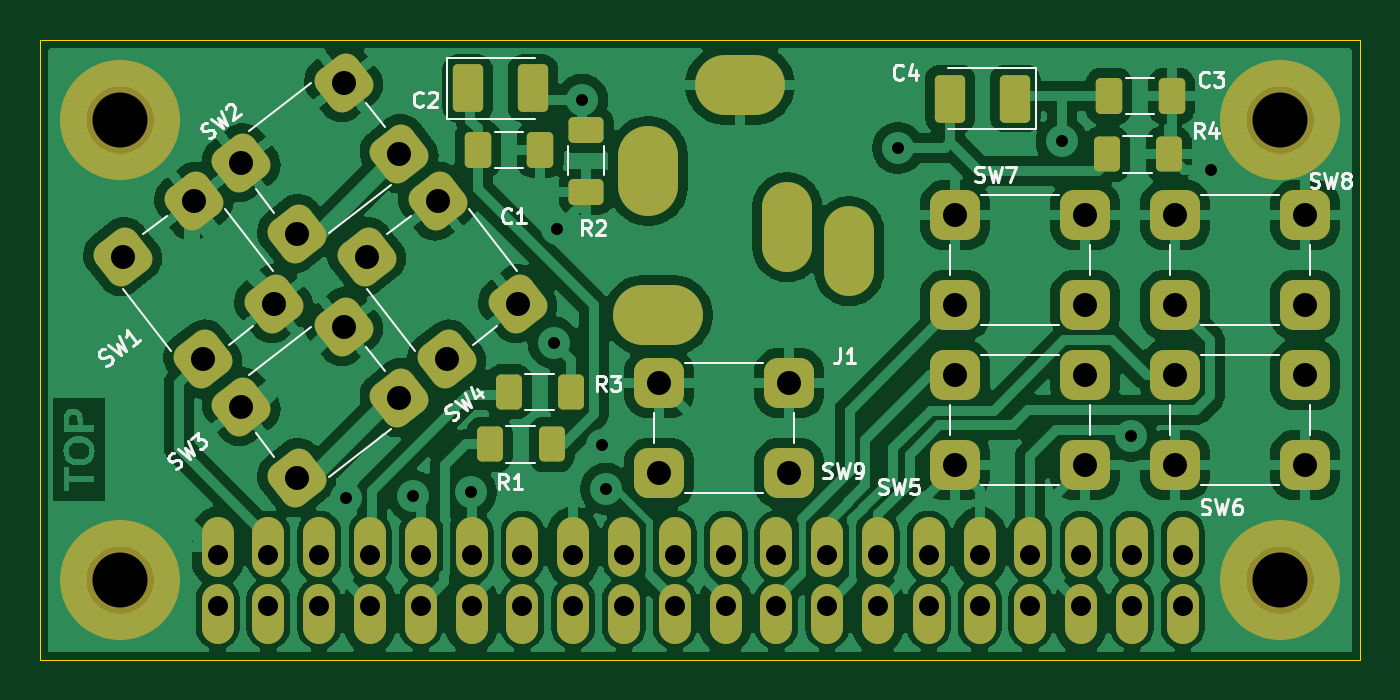
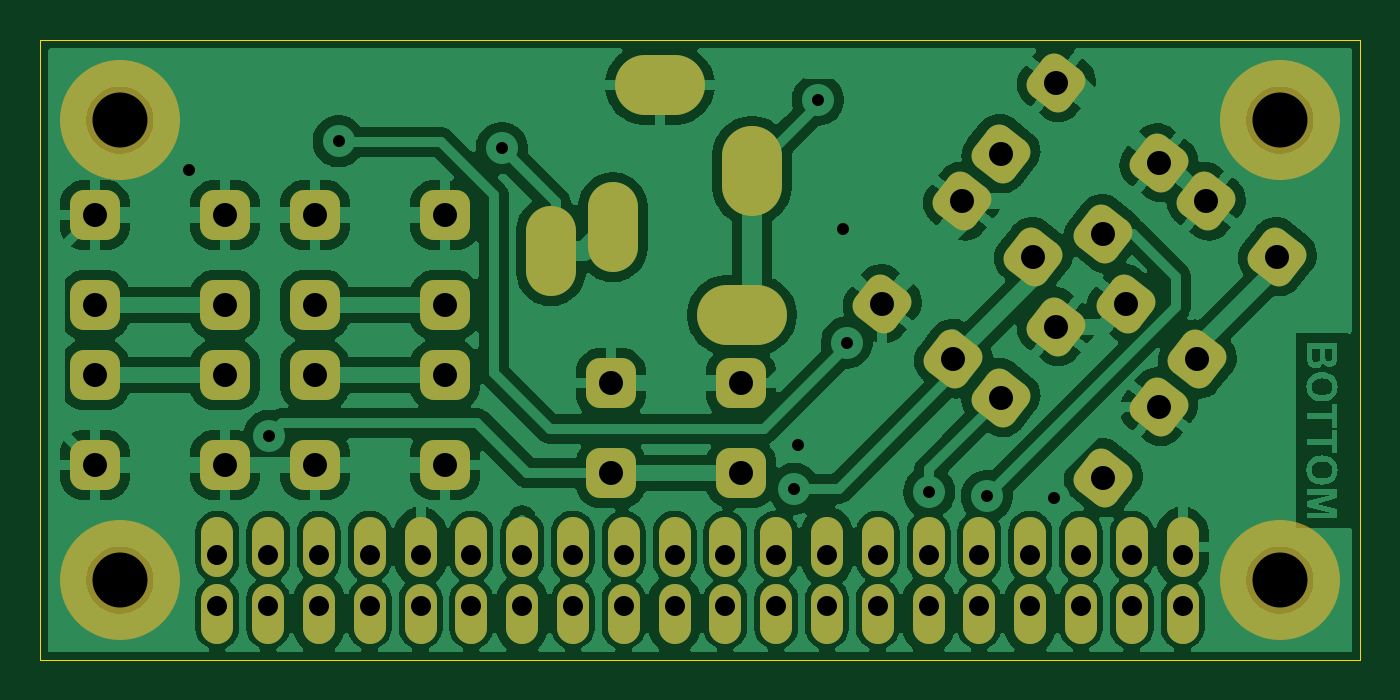
Circuit board: 11 layer files. Board 66.0 x 31.0 mm.
- bottom_copper: ZeroTiny-B_Cu.gbr (159803 bytes)
- bottom_mask: ZeroTiny-B_Mask.gbr (3832 bytes)
- paste: ZeroTiny-B_Paste.gbr (451 bytes)
- bottom_silk: ZeroTiny-B_Silkscreen.gbr (452 bytes)
- outline: ZeroTiny-Edge_Cuts.gbr (613 bytes)
- top_copper: ZeroTiny-F_Cu.gbr (166231 bytes)
- top_mask: ZeroTiny-F_Mask.gbr (5120 bytes)
- paste: ZeroTiny-F_Paste.gbr (2279 bytes)
- top_silk: ZeroTiny-F_Silkscreen.gbr (26762 bytes)
- drill: ZeroTiny-NPTH.drl (377 bytes)
- drill: ZeroTiny-PTH.drl (1904 bytes)

=== bottom_copper: ZeroTiny-B_Cu.gbr (159803 bytes, source omitted) ===
=== bottom_mask: ZeroTiny-B_Mask.gbr ===
%TF.GenerationSoftware,KiCad,Pcbnew,9.0.7*%
%TF.CreationDate,2026-05-20T09:51:19+02:00*%
%TF.ProjectId,ZeroTiny,5a65726f-5469-46e7-992e-6b696361645f,rev?*%
%TF.SameCoordinates,Original*%
%TF.FileFunction,Soldermask,Bot*%
%TF.FilePolarity,Negative*%
%FSLAX46Y46*%
G04 Gerber Fmt 4.6, Leading zero omitted, Abs format (unit mm)*
G04 Created by KiCad (PCBNEW 9.0.7) date 2026-05-20 09:51:19*
%MOMM*%
%LPD*%
G01*
G04 APERTURE LIST*
G04 Aperture macros list*
%AMRoundRect*
0 Rectangle with rounded corners*
0 $1 Rounding radius*
0 $2 $3 $4 $5 $6 $7 $8 $9 X,Y pos of 4 corners*
0 Add a 4 corners polygon primitive as box body*
4,1,4,$2,$3,$4,$5,$6,$7,$8,$9,$2,$3,0*
0 Add four circle primitives for the rounded corners*
1,1,$1+$1,$2,$3*
1,1,$1+$1,$4,$5*
1,1,$1+$1,$6,$7*
1,1,$1+$1,$8,$9*
0 Add four rect primitives between the rounded corners*
20,1,$1+$1,$2,$3,$4,$5,0*
20,1,$1+$1,$4,$5,$6,$7,0*
20,1,$1+$1,$6,$7,$8,$9,0*
20,1,$1+$1,$8,$9,$2,$3,0*%
G04 Aperture macros list end*
%ADD10RoundRect,0.700000X0.772020X-0.094792X0.094792X0.772020X-0.772020X0.094792X-0.094792X-0.772020X0*%
%ADD11O,2.500000X4.500000*%
%ADD12O,4.500000X3.000000*%
%ADD13O,3.000000X4.500000*%
%ADD14RoundRect,0.700000X0.550000X-0.550000X0.550000X0.550000X-0.550000X0.550000X-0.550000X-0.550000X0*%
%ADD15RoundRect,0.700000X-0.550000X0.550000X-0.550000X-0.550000X0.550000X-0.550000X0.550000X0.550000X0*%
%ADD16RoundRect,0.700000X-0.094792X-0.772020X0.772020X-0.094792X0.094792X0.772020X-0.772020X0.094792X0*%
%ADD17C,6.000000*%
%ADD18O,1.600000X3.000000*%
G04 APERTURE END LIST*
D10*
%TO.C,SW3*%
X10053727Y-18327876D03*
X15175797Y-14326076D03*
X12824203Y-21873924D03*
X17946273Y-17872124D03*
%TD*%
D11*
%TO.C,J1*%
X40450000Y-10550000D03*
X37350000Y-9350000D03*
D12*
X35000000Y-2250000D03*
D13*
X30400000Y-6550000D03*
D12*
X30900000Y-13750000D03*
%TD*%
D14*
%TO.C,SW9*%
X30950000Y-17150000D03*
X37450000Y-17150000D03*
X30950000Y-21650000D03*
X37450000Y-21650000D03*
%TD*%
D15*
%TO.C,SW6*%
X63250000Y-21250000D03*
X56750000Y-21250000D03*
X63250000Y-16750000D03*
X56750000Y-16750000D03*
%TD*%
D10*
%TO.C,SW2*%
X10053727Y-6127876D03*
X15175797Y-2126076D03*
X12824203Y-9673924D03*
X17946273Y-5672124D03*
%TD*%
D14*
%TO.C,SW8*%
X56750000Y-8750000D03*
X63250000Y-8750000D03*
X56750000Y-13250000D03*
X63250000Y-13250000D03*
%TD*%
%TO.C,SW7*%
X45750000Y-8750000D03*
X52250000Y-8750000D03*
X45750000Y-13250000D03*
X52250000Y-13250000D03*
%TD*%
D15*
%TO.C,SW5*%
X52250000Y-21250000D03*
X45750000Y-21250000D03*
X52250000Y-16750000D03*
X45750000Y-16750000D03*
%TD*%
D16*
%TO.C,SW4*%
X19872124Y-8053727D03*
X23873924Y-13175797D03*
X16326076Y-10824203D03*
X20327876Y-15946273D03*
%TD*%
%TO.C,SW1*%
X7672124Y-8053727D03*
X11673924Y-13175797D03*
X4126076Y-10824203D03*
X8127876Y-15946273D03*
%TD*%
D17*
%TO.C,IC1*%
X62000000Y-27000000D03*
X4000000Y-27000000D03*
X62000000Y-4000000D03*
X4000000Y-4000000D03*
D18*
X57130000Y-25330000D03*
X57130000Y-28670000D03*
X54590000Y-25330000D03*
X54590000Y-28670000D03*
X52050000Y-25330000D03*
X52050000Y-28670000D03*
X49510000Y-25330000D03*
X49510000Y-28670000D03*
X46970000Y-25330000D03*
X46970000Y-28670000D03*
X44430000Y-25330000D03*
X44430000Y-28670000D03*
X41890000Y-25330000D03*
X41890000Y-28670000D03*
X39350000Y-25330000D03*
X39350000Y-28670000D03*
X36810000Y-25330000D03*
X36810000Y-28670000D03*
X34270000Y-25330000D03*
X34270000Y-28670000D03*
X31730000Y-25330000D03*
X31730000Y-28670000D03*
X29190000Y-25330000D03*
X29190000Y-28670000D03*
X26650000Y-25330000D03*
X26650000Y-28670000D03*
X24110000Y-25330000D03*
X24110000Y-28670000D03*
X21570000Y-25330000D03*
X21570000Y-28670000D03*
X19030000Y-25330000D03*
X19030000Y-28670000D03*
X16490000Y-25330000D03*
X16490000Y-28670000D03*
X13950000Y-25330000D03*
X13950000Y-28670000D03*
X11410000Y-25330000D03*
X11410000Y-28670000D03*
X8870000Y-25330000D03*
X8870000Y-28670000D03*
%TD*%
M02*

=== paste: ZeroTiny-B_Paste.gbr ===
%TF.GenerationSoftware,KiCad,Pcbnew,9.0.7*%
%TF.CreationDate,2026-05-20T09:51:19+02:00*%
%TF.ProjectId,ZeroTiny,5a65726f-5469-46e7-992e-6b696361645f,rev?*%
%TF.SameCoordinates,Original*%
%TF.FileFunction,Paste,Bot*%
%TF.FilePolarity,Positive*%
%FSLAX46Y46*%
G04 Gerber Fmt 4.6, Leading zero omitted, Abs format (unit mm)*
G04 Created by KiCad (PCBNEW 9.0.7) date 2026-05-20 09:51:19*
%MOMM*%
%LPD*%
G01*
G04 APERTURE LIST*
G04 APERTURE END LIST*
M02*

=== bottom_silk: ZeroTiny-B_Silkscreen.gbr ===
%TF.GenerationSoftware,KiCad,Pcbnew,9.0.7*%
%TF.CreationDate,2026-05-20T09:51:19+02:00*%
%TF.ProjectId,ZeroTiny,5a65726f-5469-46e7-992e-6b696361645f,rev?*%
%TF.SameCoordinates,Original*%
%TF.FileFunction,Legend,Bot*%
%TF.FilePolarity,Positive*%
%FSLAX46Y46*%
G04 Gerber Fmt 4.6, Leading zero omitted, Abs format (unit mm)*
G04 Created by KiCad (PCBNEW 9.0.7) date 2026-05-20 09:51:19*
%MOMM*%
%LPD*%
G01*
G04 APERTURE LIST*
G04 APERTURE END LIST*
M02*

=== outline: ZeroTiny-Edge_Cuts.gbr ===
%TF.GenerationSoftware,KiCad,Pcbnew,9.0.7*%
%TF.CreationDate,2026-05-20T09:51:19+02:00*%
%TF.ProjectId,ZeroTiny,5a65726f-5469-46e7-992e-6b696361645f,rev?*%
%TF.SameCoordinates,Original*%
%TF.FileFunction,Profile,NP*%
%FSLAX46Y46*%
G04 Gerber Fmt 4.6, Leading zero omitted, Abs format (unit mm)*
G04 Created by KiCad (PCBNEW 9.0.7) date 2026-05-20 09:51:19*
%MOMM*%
%LPD*%
G01*
G04 APERTURE LIST*
%TA.AperFunction,Profile*%
%ADD10C,0.050000*%
%TD*%
G04 APERTURE END LIST*
D10*
X0Y0D02*
X0Y-31000000D01*
X66000000Y-31000000D02*
X66000000Y0D01*
X0Y-31000000D02*
X66000000Y-31000000D01*
X0Y0D02*
X66000000Y0D01*
M02*

=== top_copper: ZeroTiny-F_Cu.gbr (166231 bytes, source omitted) ===
=== top_mask: ZeroTiny-F_Mask.gbr ===
%TF.GenerationSoftware,KiCad,Pcbnew,9.0.7*%
%TF.CreationDate,2026-05-20T09:51:19+02:00*%
%TF.ProjectId,ZeroTiny,5a65726f-5469-46e7-992e-6b696361645f,rev?*%
%TF.SameCoordinates,Original*%
%TF.FileFunction,Soldermask,Top*%
%TF.FilePolarity,Negative*%
%FSLAX46Y46*%
G04 Gerber Fmt 4.6, Leading zero omitted, Abs format (unit mm)*
G04 Created by KiCad (PCBNEW 9.0.7) date 2026-05-20 09:51:19*
%MOMM*%
%LPD*%
G01*
G04 APERTURE LIST*
G04 Aperture macros list*
%AMRoundRect*
0 Rectangle with rounded corners*
0 $1 Rounding radius*
0 $2 $3 $4 $5 $6 $7 $8 $9 X,Y pos of 4 corners*
0 Add a 4 corners polygon primitive as box body*
4,1,4,$2,$3,$4,$5,$6,$7,$8,$9,$2,$3,0*
0 Add four circle primitives for the rounded corners*
1,1,$1+$1,$2,$3*
1,1,$1+$1,$4,$5*
1,1,$1+$1,$6,$7*
1,1,$1+$1,$8,$9*
0 Add four rect primitives between the rounded corners*
20,1,$1+$1,$2,$3,$4,$5,0*
20,1,$1+$1,$4,$5,$6,$7,0*
20,1,$1+$1,$6,$7,$8,$9,0*
20,1,$1+$1,$8,$9,$2,$3,0*%
G04 Aperture macros list end*
%ADD10RoundRect,0.700000X0.772020X-0.094792X0.094792X0.772020X-0.772020X0.094792X-0.094792X-0.772020X0*%
%ADD11O,2.500000X4.500000*%
%ADD12O,4.500000X3.000000*%
%ADD13O,3.000000X4.500000*%
%ADD14RoundRect,0.700000X0.550000X-0.550000X0.550000X0.550000X-0.550000X0.550000X-0.550000X-0.550000X0*%
%ADD15RoundRect,0.250000X0.412500X0.650000X-0.412500X0.650000X-0.412500X-0.650000X0.412500X-0.650000X0*%
%ADD16RoundRect,0.250001X0.507499X0.944999X-0.507499X0.944999X-0.507499X-0.944999X0.507499X-0.944999X0*%
%ADD17RoundRect,0.700000X-0.550000X0.550000X-0.550000X-0.550000X0.550000X-0.550000X0.550000X0.550000X0*%
%ADD18RoundRect,0.250000X-0.412500X-0.650000X0.412500X-0.650000X0.412500X0.650000X-0.412500X0.650000X0*%
%ADD19RoundRect,0.250000X0.625000X-0.400000X0.625000X0.400000X-0.625000X0.400000X-0.625000X-0.400000X0*%
%ADD20RoundRect,0.250000X-0.400000X-0.625000X0.400000X-0.625000X0.400000X0.625000X-0.400000X0.625000X0*%
%ADD21RoundRect,0.250001X-0.507499X-0.944999X0.507499X-0.944999X0.507499X0.944999X-0.507499X0.944999X0*%
%ADD22RoundRect,0.250000X0.400000X0.625000X-0.400000X0.625000X-0.400000X-0.625000X0.400000X-0.625000X0*%
%ADD23RoundRect,0.700000X-0.094792X-0.772020X0.772020X-0.094792X0.094792X0.772020X-0.772020X0.094792X0*%
%ADD24C,6.000000*%
%ADD25O,1.600000X3.000000*%
G04 APERTURE END LIST*
D10*
%TO.C,SW3*%
X10053727Y-18327876D03*
X15175797Y-14326076D03*
X12824203Y-21873924D03*
X17946273Y-17872124D03*
%TD*%
D11*
%TO.C,J1*%
X40450000Y-10550000D03*
X37350000Y-9350000D03*
D12*
X35000000Y-2250000D03*
D13*
X30400000Y-6550000D03*
D12*
X30900000Y-13750000D03*
%TD*%
D14*
%TO.C,SW9*%
X30950000Y-17150000D03*
X37450000Y-17150000D03*
X30950000Y-21650000D03*
X37450000Y-21650000D03*
%TD*%
D15*
%TO.C,C3*%
X56569500Y-2794000D03*
X53444500Y-2794000D03*
%TD*%
D16*
%TO.C,C4*%
X48760500Y-2921000D03*
X45505500Y-2921000D03*
%TD*%
D17*
%TO.C,SW6*%
X63250000Y-21250000D03*
X56750000Y-21250000D03*
X63250000Y-16750000D03*
X56750000Y-16750000D03*
%TD*%
D18*
%TO.C,C1*%
X21887500Y-5480000D03*
X25012500Y-5480000D03*
%TD*%
D19*
%TO.C,R2*%
X27300000Y-7580000D03*
X27300000Y-4480000D03*
%TD*%
D20*
%TO.C,R1*%
X22470000Y-20210000D03*
X25570000Y-20210000D03*
%TD*%
D10*
%TO.C,SW2*%
X10053727Y-6127876D03*
X15175797Y-2126076D03*
X12824203Y-9673924D03*
X17946273Y-5672124D03*
%TD*%
D21*
%TO.C,C2*%
X21375500Y-2413000D03*
X24630500Y-2413000D03*
%TD*%
D14*
%TO.C,SW8*%
X56750000Y-8750000D03*
X63250000Y-8750000D03*
X56750000Y-13250000D03*
X63250000Y-13250000D03*
%TD*%
D22*
%TO.C,R4*%
X56430000Y-5715000D03*
X53330000Y-5715000D03*
%TD*%
D14*
%TO.C,SW7*%
X45750000Y-8750000D03*
X52250000Y-8750000D03*
X45750000Y-13250000D03*
X52250000Y-13250000D03*
%TD*%
D17*
%TO.C,SW5*%
X52250000Y-21250000D03*
X45750000Y-21250000D03*
X52250000Y-16750000D03*
X45750000Y-16750000D03*
%TD*%
D20*
%TO.C,R3*%
X23440000Y-17580000D03*
X26540000Y-17580000D03*
%TD*%
D23*
%TO.C,SW4*%
X19872124Y-8053727D03*
X23873924Y-13175797D03*
X16326076Y-10824203D03*
X20327876Y-15946273D03*
%TD*%
%TO.C,SW1*%
X7672124Y-8053727D03*
X11673924Y-13175797D03*
X4126076Y-10824203D03*
X8127876Y-15946273D03*
%TD*%
D24*
%TO.C,IC1*%
X62000000Y-27000000D03*
X4000000Y-27000000D03*
X62000000Y-4000000D03*
X4000000Y-4000000D03*
D25*
X57130000Y-25330000D03*
X57130000Y-28670000D03*
X54590000Y-25330000D03*
X54590000Y-28670000D03*
X52050000Y-25330000D03*
X52050000Y-28670000D03*
X49510000Y-25330000D03*
X49510000Y-28670000D03*
X46970000Y-25330000D03*
X46970000Y-28670000D03*
X44430000Y-25330000D03*
X44430000Y-28670000D03*
X41890000Y-25330000D03*
X41890000Y-28670000D03*
X39350000Y-25330000D03*
X39350000Y-28670000D03*
X36810000Y-25330000D03*
X36810000Y-28670000D03*
X34270000Y-25330000D03*
X34270000Y-28670000D03*
X31730000Y-25330000D03*
X31730000Y-28670000D03*
X29190000Y-25330000D03*
X29190000Y-28670000D03*
X26650000Y-25330000D03*
X26650000Y-28670000D03*
X24110000Y-25330000D03*
X24110000Y-28670000D03*
X21570000Y-25330000D03*
X21570000Y-28670000D03*
X19030000Y-25330000D03*
X19030000Y-28670000D03*
X16490000Y-25330000D03*
X16490000Y-28670000D03*
X13950000Y-25330000D03*
X13950000Y-28670000D03*
X11410000Y-25330000D03*
X11410000Y-28670000D03*
X8870000Y-25330000D03*
X8870000Y-28670000D03*
%TD*%
M02*

=== paste: ZeroTiny-F_Paste.gbr (2279 bytes, source withheld) ===
=== top_silk: ZeroTiny-F_Silkscreen.gbr (26762 bytes, source omitted) ===
=== drill: ZeroTiny-NPTH.drl ===
M48
; DRILL file {KiCad 9.0.7} date 2026-05-20T09:51:22+0200
; FORMAT={-:-/ absolute / metric / decimal}
; #@! TF.CreationDate,2026-05-20T09:51:22+02:00
; #@! TF.GenerationSoftware,Kicad,Pcbnew,9.0.7
; #@! TF.FileFunction,NonPlated,1,2,NPTH
FMAT,2
METRIC
; #@! TA.AperFunction,NonPlated,NPTH,ComponentDrill
T1C2.750
%
G90
G05
T1
X4.0Y-4.0
X4.0Y-27.0
X62.0Y-4.0
X62.0Y-27.0
M30

=== drill: ZeroTiny-PTH.drl ===
M48
; DRILL file {KiCad 9.0.7} date 2026-05-20T09:51:22+0200
; FORMAT={-:-/ absolute / metric / decimal}
; #@! TF.CreationDate,2026-05-20T09:51:22+02:00
; #@! TF.GenerationSoftware,Kicad,Pcbnew,9.0.7
; #@! TF.FileFunction,Plated,1,2,PTH
FMAT,2
METRIC
; #@! TA.AperFunction,Plated,PTH,ViaDrill
T1C0.600
; #@! TA.AperFunction,Plated,PTH,ComponentDrill
T2C1.000
; #@! TA.AperFunction,Plated,PTH,ComponentDrill
T3C1.200
%
G90
G05
T1
X15.28Y-22.91
X18.66Y-22.81
X21.53Y-22.597
X25.67Y-15.12
X25.83Y-9.46
X27.11Y-2.98
X28.08Y-20.22
X28.288Y-22.438
X42.91Y-5.4
X51.07Y-5.06
X54.54Y-19.781
X58.563Y-6.477
T2
X8.87Y-25.73
X8.87Y-28.27
X11.41Y-25.73
X11.41Y-28.27
X13.95Y-25.73
X13.95Y-28.27
X16.49Y-25.73
X16.49Y-28.27
X19.03Y-25.73
X19.03Y-28.27
X21.57Y-25.73
X21.57Y-28.27
X24.11Y-25.73
X24.11Y-28.27
X26.65Y-25.73
X26.65Y-28.27
X29.19Y-25.73
X29.19Y-28.27
X31.73Y-25.73
X31.73Y-28.27
X34.27Y-25.73
X34.27Y-28.27
X36.81Y-25.73
X36.81Y-28.27
X39.35Y-25.73
X39.35Y-28.27
X41.89Y-25.73
X41.89Y-28.27
X44.43Y-25.73
X44.43Y-28.27
X46.97Y-25.73
X46.97Y-28.27
X49.51Y-25.73
X49.51Y-28.27
X52.05Y-25.73
X52.05Y-28.27
X54.59Y-25.73
X54.59Y-28.27
X57.13Y-25.73
X57.13Y-28.27
T3
X4.126Y-10.824
X7.672Y-8.054
X8.128Y-15.946
X10.054Y-6.128
X10.054Y-18.328
X11.674Y-13.176
X12.824Y-9.674
X12.824Y-21.874
X15.176Y-2.126
X15.176Y-14.326
X16.326Y-10.824
X17.946Y-5.672
X17.946Y-17.872
X19.872Y-8.054
X20.328Y-15.946
X23.874Y-13.176
X30.95Y-17.15
X30.95Y-21.65
X37.45Y-17.15
X37.45Y-21.65
X45.75Y-8.75
X45.75Y-13.25
X45.75Y-16.75
X45.75Y-21.25
X52.25Y-8.75
X52.25Y-13.25
X52.25Y-16.75
X52.25Y-21.25
X56.75Y-8.75
X56.75Y-13.25
X56.75Y-16.75
X56.75Y-21.25
X63.25Y-8.75
X63.25Y-13.25
X63.25Y-16.75
X63.25Y-21.25
T2
G00X30.4Y-5.95
M15
G01X30.4Y-7.15
M16
G05
G00X30.3Y-13.75
M15
G01X31.5Y-13.75
M16
G05
G00X35.6Y-2.25
M15
G01X34.4Y-2.25
M16
G05
G00X37.6Y-8.75
M15
G01X37.6Y-9.95
M16
G05
G00X40.2Y-9.95
M15
G01X40.2Y-11.15
M16
G05
M30
